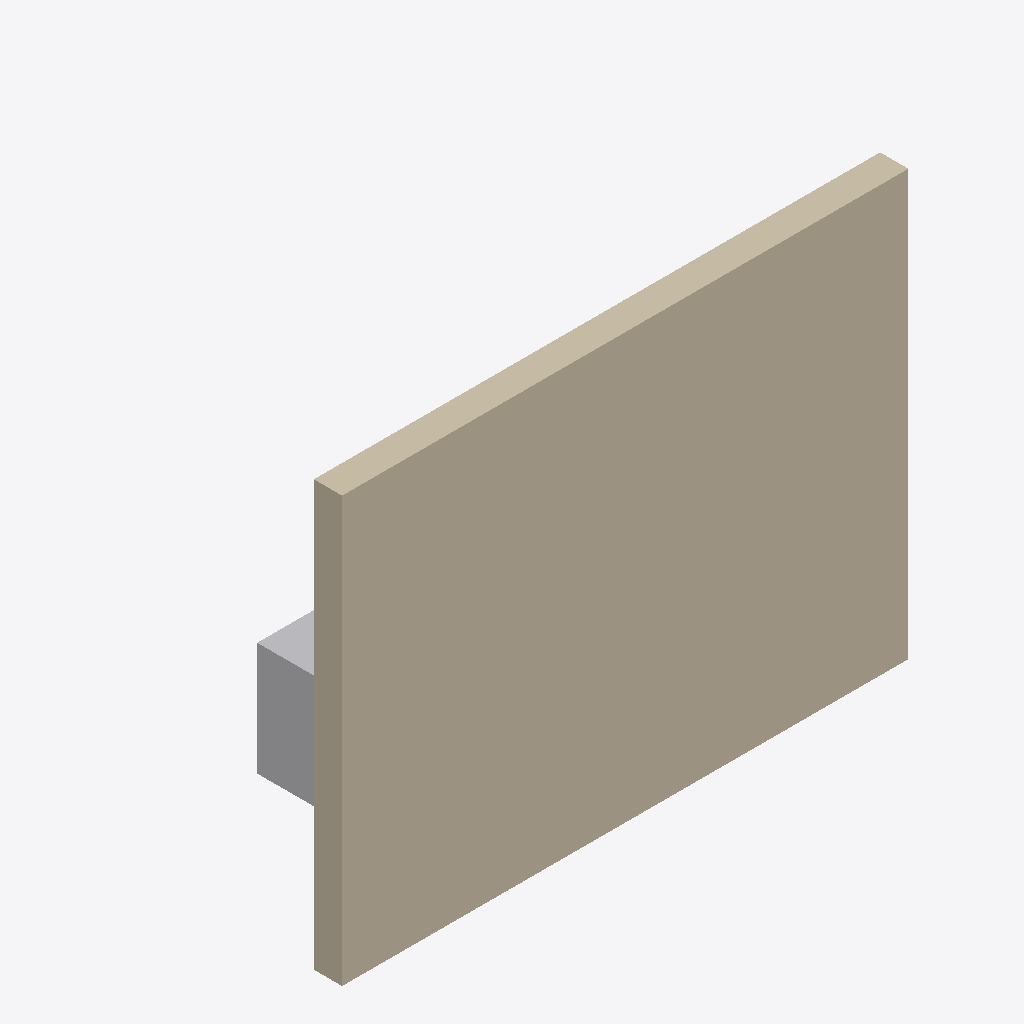
Isometric view of an IFC building model (IFC-SPF (STEP), schema IFC2X3, length unit millimetre), seen from the south-west, elements coloured by IFC class: 1 wall (beige), 1 other element (light grey).
Extent 4.0 m × 1.6 m × 3.0 m (x, y, z). Storeys (1): Level 1 at 0.00 m. Elements (2): 1 IfcFurnishingElement, 1 IfcWallStandardCase.

HEADER;
FILE_DESCRIPTION(('ViewDefinition [CoordinationView_V2.0]'),'2;1');
FILE_NAME('Demo-Architecture.ifc','2026-02-11T00:00:00',('IFC Federator'),('IFC Federator'),'IFC Federator','IFC Federator','');
FILE_SCHEMA(('IFC2X3'));
ENDSEC;
DATA;
#20=IFCPROJECT('1uP0$yM9j0M8xS7VaXc0Q1',#5,'Demo Architectural Project',$,$,$,$,(#10),#19);
#22=IFCSITE('1uP0$yM9j0M8xS7VaXc0Q2',#5,'Demo Architectural Site',$,$,#21,$,$,.ELEMENT.,$,$,$,$,$);
#24=IFCBUILDING('1uP0$yM9j0M8xS7VaXc0Q3',#5,'Demo Architectural Building',$,$,#23,$,$,.ELEMENT.,$,$,$);
#26=IFCBUILDINGSTOREY('1uP0$yM9j0M8xS7VaXc0Q4',#5,'Level 1',$,$,#25,$,$,.ELEMENT.,0.0);
#41=IFCWALLSTANDARDCASE('1uP0$yM9j0M8xS7VaXc0Q8',#5,'Sample Wall',$,$,#40,#39,$);
#61=IFCFURNISHINGELEMENT('1uP0$yM9j0M8xS7VaXc0QC',#5,'Sample Chair',$,$,#60,#57,$);
ENDSEC;
